Run: headless pygame with SDL's dummy video driver; simulated clock (each Clock.tick advances the game by its frame time, no real sleeping); random seed 0; keys injected as events and as key.get_pressed() state; no mouse input.
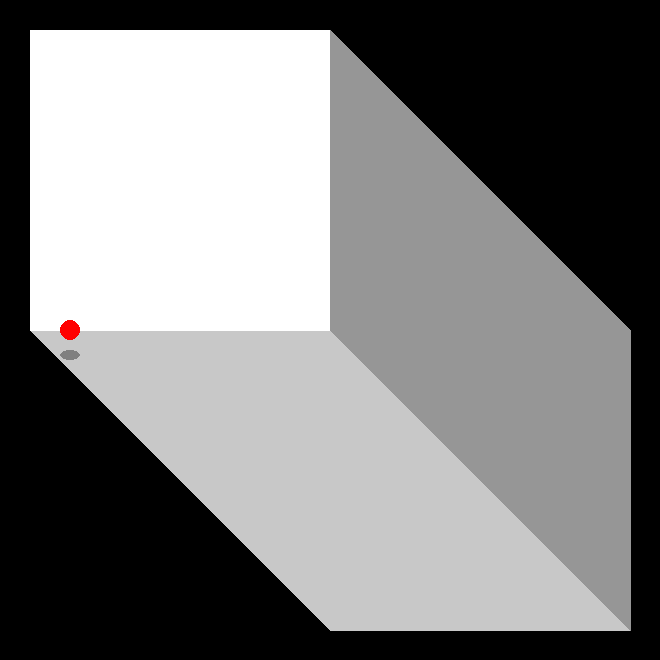
Frame 1 of 4 · flips 1–60 · no input
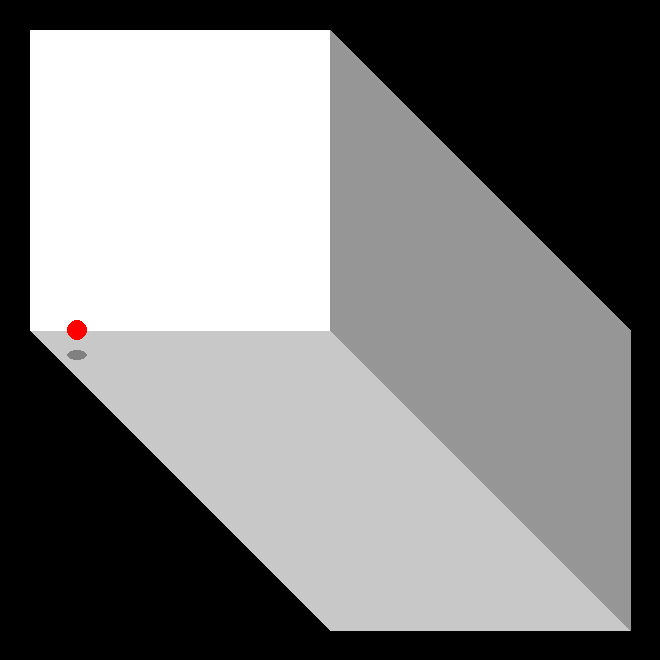
Frame 2 of 4 · flips 61–180 · tapped SPACE, RETURN · held RIGHT (→), D
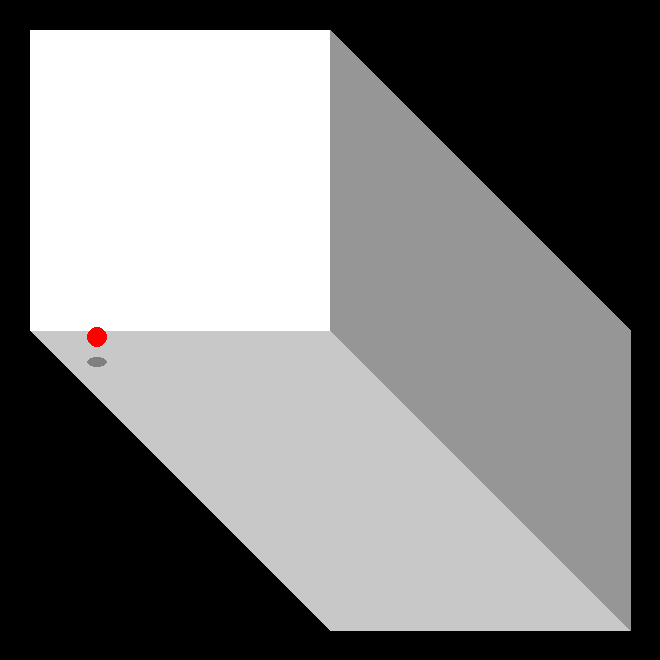
Frame 3 of 4 · flips 181–300 · held DOWN (↓), S
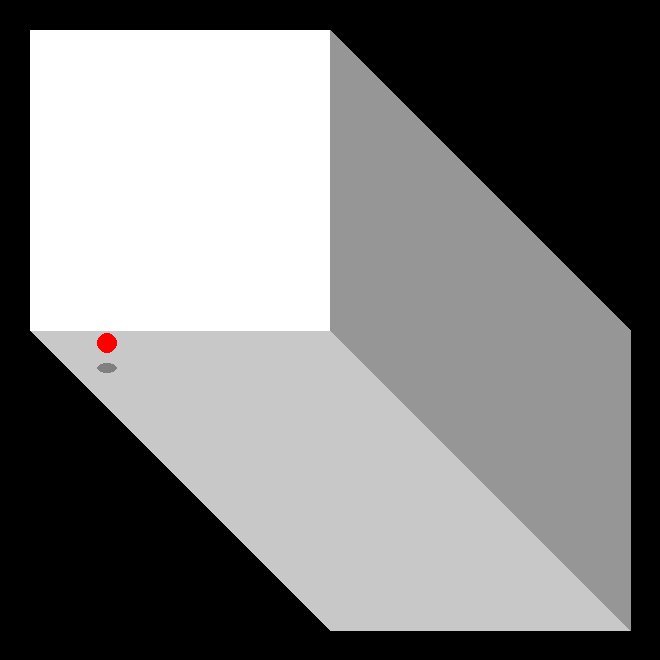
Frame 4 of 4 · flips 301–420 · held LEFT (←), A, UP (↑), W

The pygame program that drew these frames:

import math
import pygame
from random import randint


class Vector():
	def __init__(self, x=0, y=0, z=0):
		self.x = x
		self.y = y
		self.z = z

	@property
	def magnitude(self):
		return math.sqrt(self.x ** 2 + self.y ** 2 + self.z ** 2)

	@property
	def unit_vector(self):
		return self / self.magnitude
	
	def __repr__(self):
		return("({}, {}, {})".format(self.x, self.y, self.z))

	def __eq__(self, other):
		answer = False
		try:
			if self.x == other.x and self.y == other.y and self.z == other.z:
				answer = True
		except AttributeError:
			try:
				if len(other) == 3:
					if self.x == other[0] and self.y == other[1] and self.z == other[2]:
						answer = True
			except TypeError:
				pass
		return answer

	def __ne__(self, other):
		return not (self == other)

	def __abs__(self):
		return self.magnitude

	def __neg__(self):
		return Vector(-self.x, -self.y, -self.z)

	def __add__(self, other):
		try:
			result = Vector(self.x + other.x, self.y + other.y, self.z + other.z)
		except AttributeError:
			if len(other) == 3:
				result = Vector(self.x + other[0], self.y + other[1], self.z + other[2])
		return result

	def __radd__(self, other):
		return self + other

	def __sub__(self, other):
		try:
			return self + -other
		except TypeError:
			if len(other) == 3:
				for index in range(3):
					other[index] = -other[index]
				return self + other
			else:
				raise TypeError

	def __rsub__(self, other):
		return -self + other

	def __mul__(self, other):  # scalar product
		try:
			answer = self.x * other.x + self.y * other.y + self.z * other.z
		except AttributeError:
			try:
				if len(other) == 3:
					answer = self.x * other[0] + self.y * other[1] + self.z * other[2]
			except TypeError:
				answer = Vector(self.x * other, self.y * other, self.z * other)
		return answer

	def __rmul__(self, other):
		return self * other

	def __pow__(self, other):  # cross product
		try:
			x = self.y * other.z - self.z * other.y
			y = self.z * other.x - self.x * other.z
			z = self.x * other.y - self.y * other.x
		except AttributeError:
			if len(other) == 3:
				x = self.y * other[2] - self.z * other[1]
				y = self.z * other[0] - self.x * other[2]
				z = self.x * other[1] - self.y * other[0]
		return Vector(x, y, z)

	def __truediv__(self, other):
		return Vector(self.x / other, self.y / other, self.z / other)

	def __nonzero__(self):
		if self.x or self.y or self.z:
			return True
		return False

	def dot(self, other):
		return self * other

	def cross(self, other):
		return self ** other

	def cos_of_angle_with(self, vect):
		return (self * vect) / (self.magnitude * vect.magnitude)

	def angle_with(self, vect):
		cos_alpha = cos_of_angle_with(vect)
		return math.acos() 

	def parallel_to(self, vect_or_line):
		try:
			if abs(self * vect_or_line.dir) == self.magnitude * vect_or_line.dir.magnitude:
				return True
		except AttributeError:
			if abs(self * vect_or_line) == self.magnitude * vect_or_line.magnitude:
				return True
		return False

	@staticmethod
	def vectorise(arr):
		return Vector(arr[0], arr[1], arr[2])


class Shadow():
	def __init__(self, position, color):
		self.pos = position
		self.color = color


class Particle():
	G = 1
	RADIUS = 10
	MASS = 1
	CRIT_D = 2 * RADIUS
	MAX_SPEED = 10

	def __init__(self, position, color):
		self.pos = position
		self.color = color
		self.net_force = Vector(0, 0, 0)
		self.velocity = Vector(0, 0, 0)
		self.shadow = Shadow(Vector(self.pos.x - Particle.RADIUS, self.pos.y, 0), grey)

	def __repr__(self):
		return "<{}-({},{},{})>".format(self.color, self.pos.x, self.pos.y, self.pos.z)

	def force_exerted_by(self, other):
		dx = other.x - self.x
		dy = other.y - self.y
		dz = other.z - self.z

		d = math.sqrt(dx ** 2 + dy ** 2 + dz ** 2)

		f = 0.001 * force_funcs[(other.color, self.color)](d)
		fx = f * dx / d 
		fy = f * dy / d 
		fz = f * dz / d

		return Vector(fx, fy, fz)


class Space():
	RESISTIVITY = 0.001

	def __init__(self, particles):
		self.particles = particles

	def resolve_forces(self):
		length = len(self.particles)
		for j in range(length):
			p = self.particles[j]
			p.net_force = Vector(0, 0, 0)
			for i in range(1, length):
				p.net_force = p.net_force + p.force_exerted_by(self.particles[j-i])
			
			if p.velocity.magnitude:
				air_resistance = -p.velocity * Space.RESISTIVITY
				p.net_force = p.net_force + air_resistance

	def resolve_velocity(self):
		for p in self.particles:
			p.velocity += p.net_force
			if p.velocity.magnitude > Particle.MAX_SPEED:
				p.velocity = p.velocity.unit_vector * Particle.MAX_SPEED

	def displace_particles(self):
		for p in self.particles:
			p.pos = p.pos + p.velocity
			p.shadow.pos = p.shadow.pos + Vector(p.velocity.x, p.velocity.y, 0)

	def draw_back_faces(self, surface):
		va = ORIGIN
		vb = ORIGIN[0] + WIDTH, ORIGIN[1]
		vc = ORIGIN[0] + 2 * WIDTH, ORIGIN[1] + HEIGHT
		vd = ORIGIN[0] + WIDTH, ORIGIN[1] + HEIGHT
		pygame.draw.polygon(surface, light_grey, (va, vb, vc, vd))

		vc = MARGIN + WIDTH, MARGIN
		vd = MARGIN, MARGIN
		pygame.draw.polygon(surface, white, (va, vb, vc, vd))

		va = ORIGIN[0] + 2 * WIDTH, ORIGIN[1] + HEIGHT
		vd = ORIGIN[0] + 2 * WIDTH, ORIGIN[1]
		pygame.draw.polygon(surface, medium_grey, (va, vb, vc, vd))

	def screen_coords(self, pos):
		return ORIGIN[0] + int(round(pos.x)) + int(round(pos.y)), ORIGIN[1] + int(round(pos.y)) - int(round(pos.z))

	def draw_shadows(self, surface):
		for p in self.particles:
			position = self.screen_coords(p.shadow.pos)
			rectangular = (position[0], position[1], 2 * Particle.RADIUS, Particle.RADIUS)
			pygame.draw.ellipse(surface, p.shadow.color, rectangular)

	def draw_all_particles(self, surface):
		for p in self.particles:
			position = self.screen_coords(p.pos)
			pygame.draw.circle(surface, p.color, position, Particle.RADIUS)

	def walls(self):
		for p in self.particles:
			if p.pos.x - Particle.RADIUS < 0:
				p.velocity.x = abs(p.velocity.x)
			if p.pos.x + Particle.RADIUS > WIDTH:
				p.velocity.x = -abs(p.velocity.x)

			if p.pos.y - Particle.RADIUS < 0:
				p.velocity.y = abs(p.velocity.y)
			if p.pos.y + Particle.RADIUS > LENGTH:
				p.velocity.y = -abs(p.velocity.y)

			if p.pos.z - Particle.RADIUS < 0:
				p.velocity.z = abs(p.velocity.z)
			if p.pos.z + Particle.RADIUS > HEIGHT:
				p.velocity.z = -abs(p.velocity.z)


def generate_force_function():

	def force_function(d):
		if d < Particle.CRIT_D:
			return 10 * math.sin(d * 2 * math.pi / (Particle.CRIT_D * 4)) - 10
		else:
			if d < Particle.CRIT_D + 8 * Particle.RADIUS:
				ran = randint(1, 19)
				mul = 0.0002 * randint(-99, 60)
				return mul * (d - Particle.CRIT_D) * (d - Particle.CRIT_D - ran * Particle.RADIUS)
			else:
				return 0

	return force_function


WIDTH = 300
LENGTH = 300 # * math.sqrt(2)
HEIGHT = 300
MARGIN = 30

SCREEN_WIDTH = 2 * (WIDTH + MARGIN)
SCREEN_HEIGHT = 2 * (HEIGHT + MARGIN)
ORIGIN = MARGIN, MARGIN + HEIGHT

NUMBER_OF_COLORS = 3
NUMBER_OF_PARTICLES = 30

win = pygame.display.set_mode((SCREEN_WIDTH, SCREEN_HEIGHT))
pygame.display.set_caption("Particle Game of Life")

black = (0, 0, 0)
light_grey = (200, 200, 200)
medium_grey = (150, 150, 150)
white = (255, 255, 255)
grey = (128, 128, 128)

# colors = []
# while len(colors) < NUMBER_OF_COLORS:
# 	new_color = (randint(0, 255), randint(0, 255), randint(0, 255))
# 	if not new_color in colors:
# 		colors.append(new_color)

# force_funcs = {}

# for i in range(NUMBER_OF_COLORS):
# 	for j in range(NUMBER_OF_COLORS):
# 		pair = colors[i], colors[i - j]
# 		force_funcs[pair] = generate_force_function()
a = Particle(Vector(20, 20, 20), (255, 0, 0))
space = Space([a])
# for i in range(NUMBER_OF_PARTICLES):
# 	par = Particle(randint(15, WIDTH - 15), randint(12, HEIGHT - 15), colors[randint(0, NUMBER_OF_COLORS - 1)])
# 	space.particles.append(par)

clock = pygame.time.Clock()
run = True
while run:
	for event in pygame.event.get():
		if event.type == pygame.QUIT:
			run = False

	keys = pygame.key.get_pressed()
	if keys[pygame.K_w]:
		a.velocity.y -= 0.001
	if keys[pygame.K_s]:
		a.velocity.y += 0.001
	if keys[pygame.K_a]:
		a.velocity.x -= 0.001
	if keys[pygame.K_d]:
		a.velocity.x += 0.001
	if keys[pygame.K_SPACE]:
		a.velocity.z += 0.001
	if keys[pygame.K_LSHIFT]:
		a.velocity.z -= 0.001



	space.resolve_forces()
	space.resolve_velocity()
	space.displace_particles()
	space.walls()

	win.fill(black)
	space.draw_back_faces(win)
	space.draw_shadows(win)
	space.draw_all_particles(win)
	pygame.display.update()

	# clock.tick(20)
